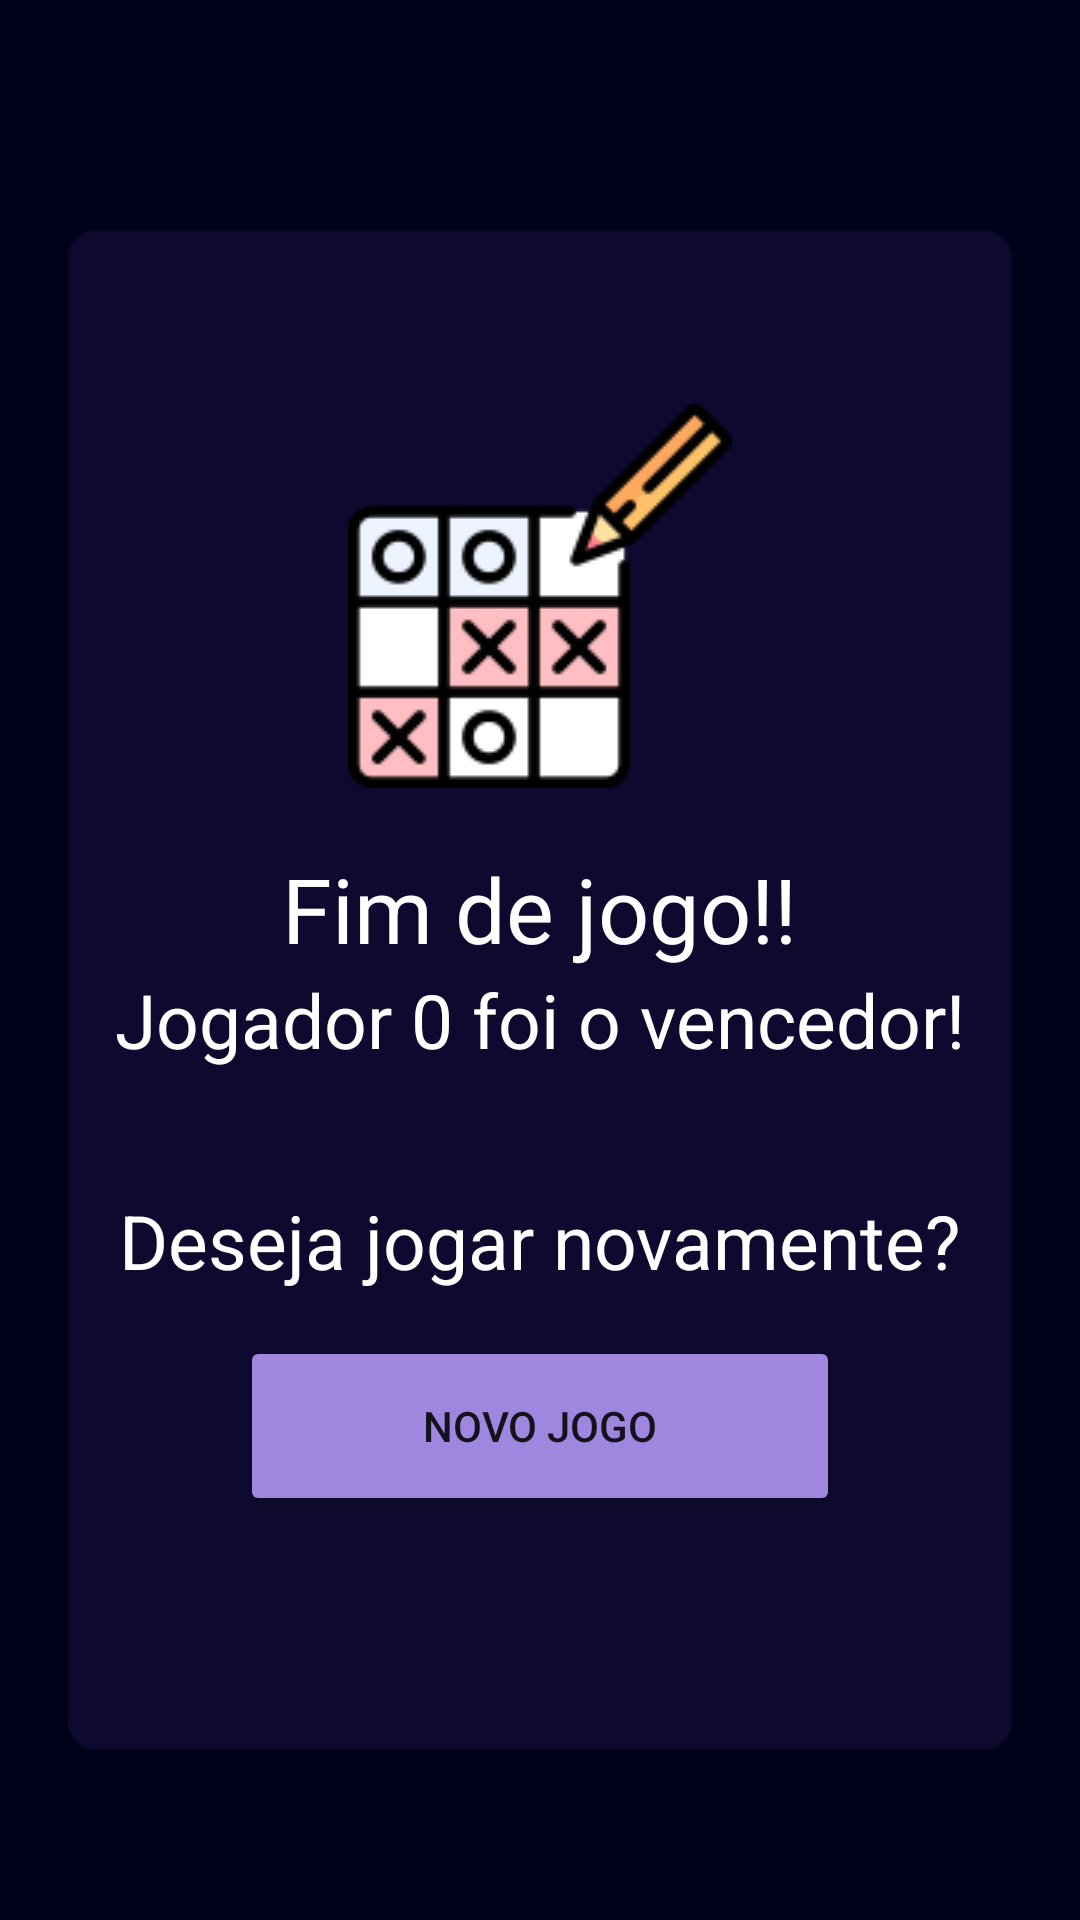

Write the Android layout XML for this screen, with the resource values it uses.
<!-- AndroidManifest.xml: application theme Theme.Jogovelha -->
<!-- res/layout/activity_resultado.xml -->
<?xml version="1.0" encoding="utf-8"?>
<LinearLayout xmlns:android="http://schemas.android.com/apk/res/android"
    xmlns:app="http://schemas.android.com/apk/res-auto"
    xmlns:tools="http://schemas.android.com/tools"
    android:layout_width="match_parent"
    android:layout_height="match_parent"
    android:background="@drawable/fundo"
    android:orientation="vertical"
    android:gravity="center"
    tools:context=".Resultado">

    <ImageView
        android:layout_width="wrap_content"
        android:layout_height="wrap_content"
        android:src="@drawable/jogodavelha"
        android:layout_marginBottom="20dp"></ImageView>

    <TextView
        android:layout_width="wrap_content"
        android:layout_height="wrap_content"
        android:textSize="30sp"
        android:text="Fim de jogo!!"
        android:textColor="@color/white"/>

    <TextView
        android:id="@+id/resultado"
        android:layout_width="wrap_content"
        android:layout_height="wrap_content"
        android:text="Jogador 0 foi o vencedor!"
        android:textColor="@color/white"
        android:textSize="25sp"/>

    <TextView
        android:textAlignment="center"
        android:layout_width="wrap_content"
        android:layout_marginBottom="15dp"
        android:layout_marginTop="40dp"
        android:layout_height="wrap_content"
        android:text="Deseja jogar novamente?"
        android:textColor="@color/white"
        android:textSize="25sp"></TextView>

    <Button
        android:id="@+id/jogarNovamente"
        android:layout_width="200dp"
        android:layout_height="60dp"
        android:text="Novo Jogo"
        android:backgroundTint="@color/purple_bright"></Button>

</LinearLayout>
<!-- resources referenced by this layout -->
<resources>
  <color name="purple_bright">#9F87E0</color>
  <color name="white">#FFFFFFFF</color>
  <!-- drawable fundo: png bitmap (drawable-v24, 3103 bytes) -->
  <!-- drawable jogodavelha: png bitmap (drawable-v24, 5846 bytes) -->
  <style name="Theme.Jogovelha" parent="Theme.MaterialComponents.DayNight.DarkActionBar">
          
          <item name="colorPrimary">@color/purple_medium</item>
          <item name="colorPrimaryVariant">@color/purple_dark</item>
          <item name="colorOnPrimary">@color/white</item>
          
          <item name="colorSecondary">@color/purple_actionbar</item>
          <item name="colorSecondaryVariant">@color/purple_light</item>
          <item name="colorOnSecondary">@color/black</item>
          
          <item name="android:statusBarColor" tools:targetApi="l">?attr/colorPrimaryVariant</item>
          
      </style>
  <color name="purple_medium">#47337B</color>
  <color name="purple_dark">#01001B</color>
  <color name="purple_actionbar">#603DAB</color>
  <color name="purple_light">#C1B0E5</color>
  <color name="black">#FF000000</color>
</resources>
